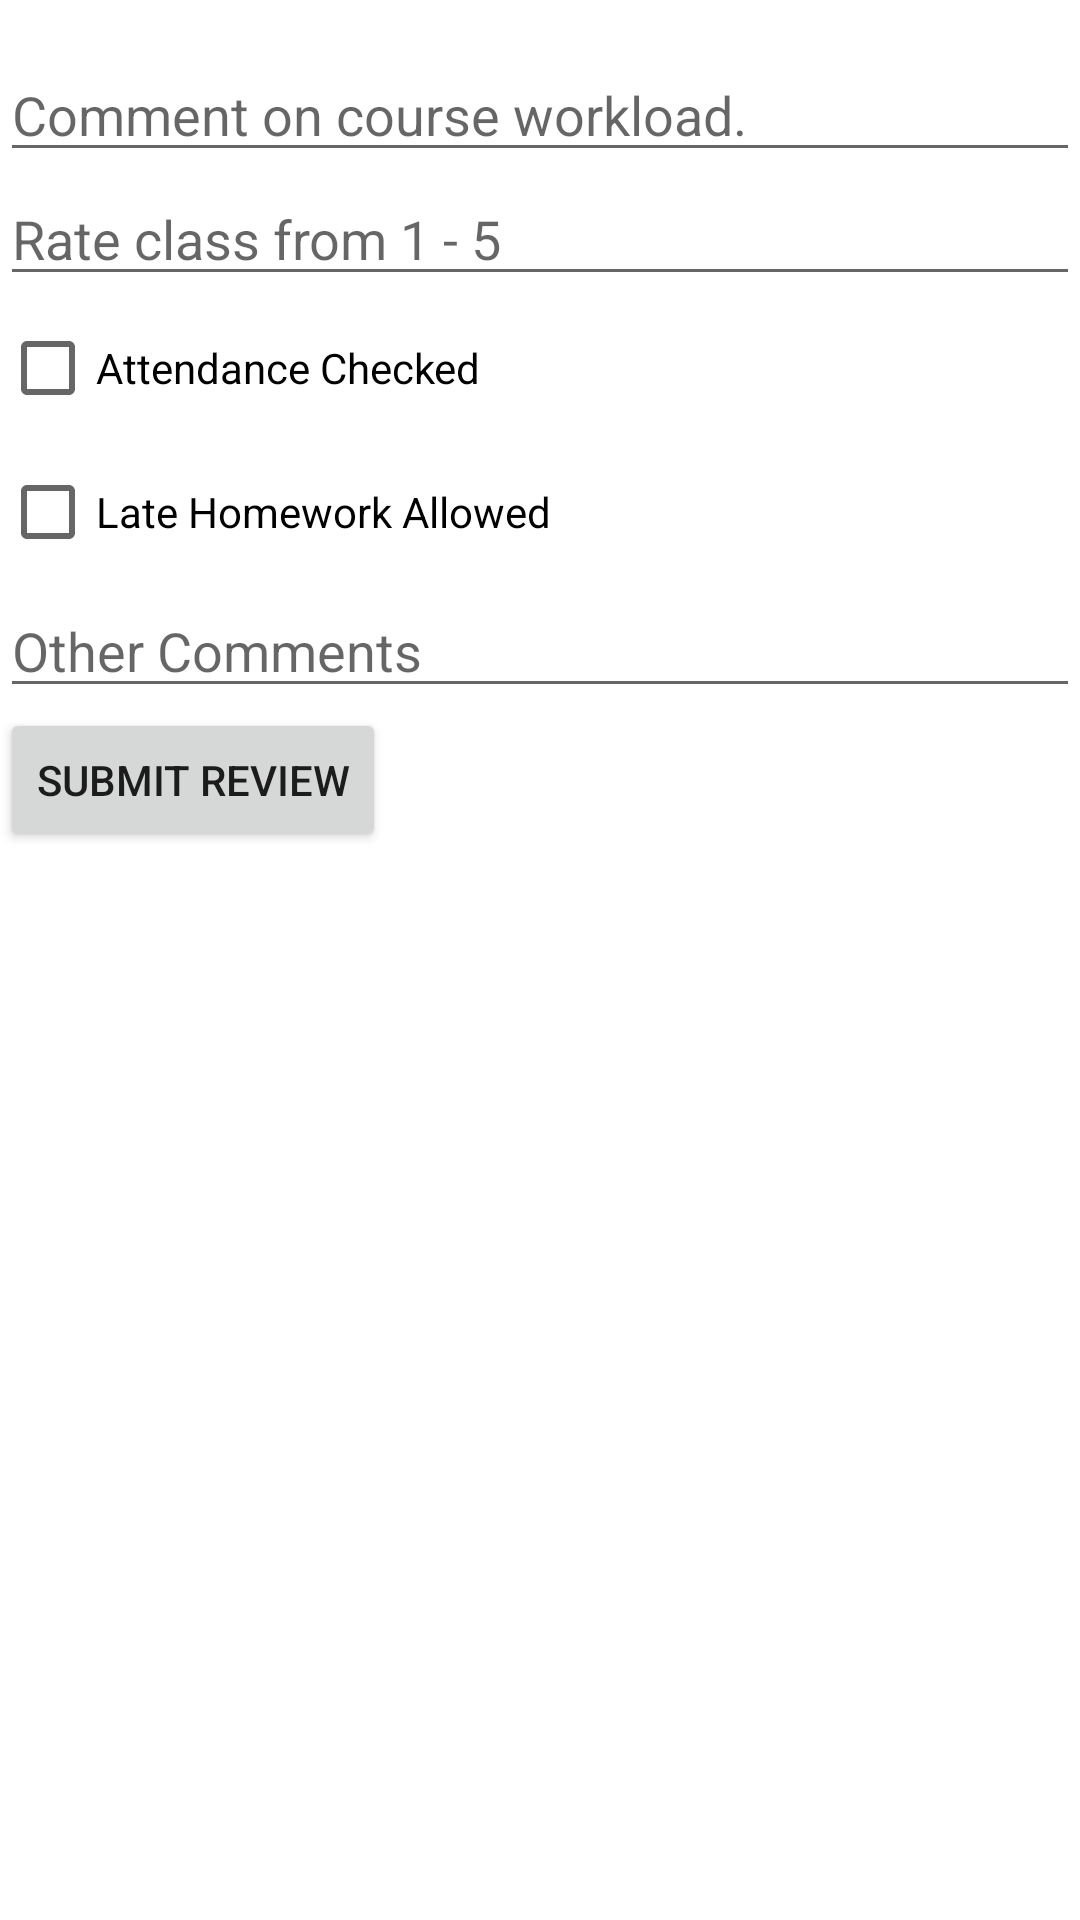

Here is an Android app screen rendered from its layout file. Give the layout XML and the strings, colors and styles it references.
<!-- AndroidManifest.xml: application theme Theme.FindMyClassmate -->
<!-- res/layout/rate_class.xml -->
<?xml version="1.0" encoding="utf-8"?>
<androidx.constraintlayout.widget.ConstraintLayout xmlns:android="http://schemas.android.com/apk/res/android"
    xmlns:app="http://schemas.android.com/apk/res-auto"
    xmlns:tools="http://schemas.android.com/tools"
    android:layout_width="match_parent"
    android:layout_height="match_parent"
    tools:context=".rateClass">











        <LinearLayout
            android:layout_width="match_parent"
            android:layout_height="wrap_content"
            android:orientation="vertical">

            <View
                android:layout_width="match_parent"
                android:layout_height="16dp"
            android:visibility="invisible" />

            <EditText
                android:id="@+id/workloadEditText"
                android:layout_width="match_parent"
                android:layout_height="wrap_content"
                android:ems="10"
                android:gravity="start|top"
                android:hint="Comment on course workload."
                android:inputType="textMultiLine" />

            <EditText
                android:id="@+id/score"
                android:layout_width="match_parent"
                android:layout_height="wrap_content"
                android:ems="10"
                android:hint="Rate class from 1 - 5"
                android:inputType="number" />

            <CheckBox
                android:id="@+id/attendanceCheckBox"
                android:layout_width="wrap_content"
                android:layout_height="wrap_content"
                android:text="Attendance Checked"/>

            <CheckBox
                android:id="@+id/lateHomeworkCheckBox"
                android:layout_width="wrap_content"
                android:layout_height="wrap_content"
                android:text="Late Homework Allowed"/>

            <EditText
                android:id="@+id/commentsEditText"
                android:layout_width="match_parent"
                android:layout_height="wrap_content"
                android:hint="Other Comments"/>

            <Button
                android:id="@+id/submitReviewButton"
                android:layout_width="wrap_content"
                android:layout_height="wrap_content"
                android:text="Submit Review"/>
        </LinearLayout>

</androidx.constraintlayout.widget.ConstraintLayout>
<!-- resources referenced by this layout -->
<resources>
  <style name="Theme.FindMyClassmate" parent="Theme.MaterialComponents.DayNight.DarkActionBar">
          
          <item name="colorPrimary">@color/red_light</item>
          <item name="colorPrimaryVariant">@color/red_dark</item>
          <item name="colorOnPrimary">@color/white</item>
          
          <item name="colorSecondary">@color/teal_200</item>
          <item name="colorSecondaryVariant">@color/teal_700</item>
          <item name="colorOnSecondary">@color/white</item>
          
          <item name="android:statusBarColor" tools:targetApi="l">?attr/colorPrimaryVariant</item>
          
      </style>
  <color name="red_light">#DBE52525</color>
  <color name="red_dark">#D5AA0410</color>
  <color name="white">#FFFFFFFF</color>
  <color name="teal_200">#FF03DAC5</color>
  <color name="teal_700">#FF018786</color>
</resources>
